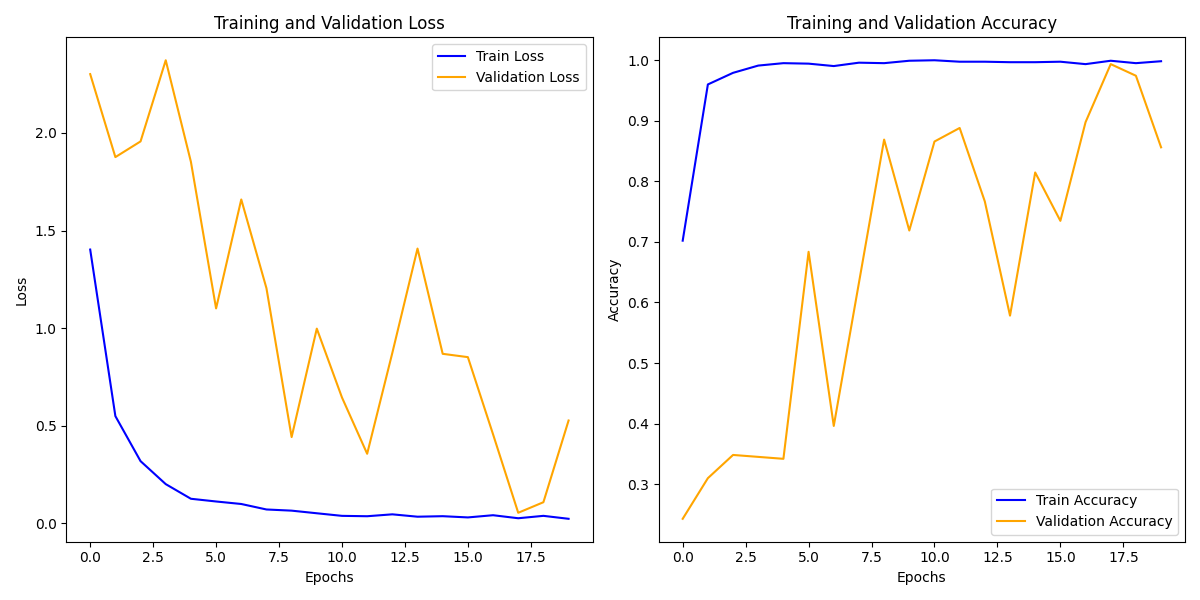

Values plotted in this chart, from the file beside it:
train_loss, train_acc, val_loss, val_acc
1.402, 0.7021, 2.302, 0.2428
0.5486, 0.9601, 1.876, 0.3099
0.3177, 0.9792, 1.957, 0.3482
0.1999, 0.9912, 2.373, 0.345
0.1248, 0.9952, 1.852, 0.3419
0.1109, 0.9944, 1.101, 0.6837
0.09805, 0.9904, 1.659, 0.3962
0.06995, 0.996, 1.204, 0.6326
0.06393, 0.9952, 0.4411, 0.869
0.0505, 0.9992, 0.997, 0.7188
0.03724, 1.0, 0.644, 0.8658
0.03529, 0.9976, 0.3555, 0.8882
0.04503, 0.9976, 0.8728, 0.7668
0.03288, 0.9968, 1.407, 0.5783
0.03551, 0.9968, 0.8679, 0.8147
0.02921, 0.9976, 0.8509, 0.7348
0.04049, 0.9936, 0.4553, 0.8978
0.02498, 0.9992, 0.053, 0.9936
0.03727, 0.9952, 0.1071, 0.9744
0.02216, 0.9984, 0.5261, 0.8562
